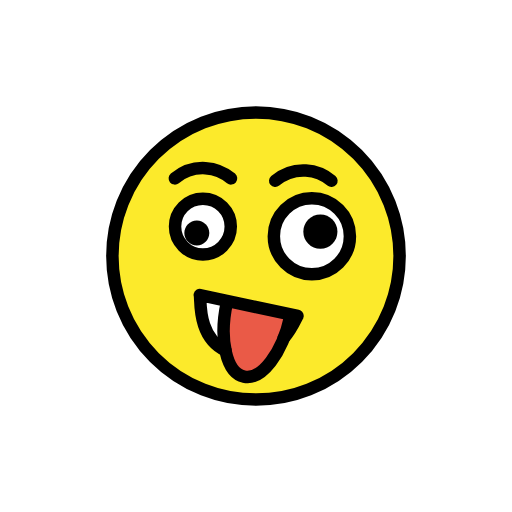
t = 0.00 s
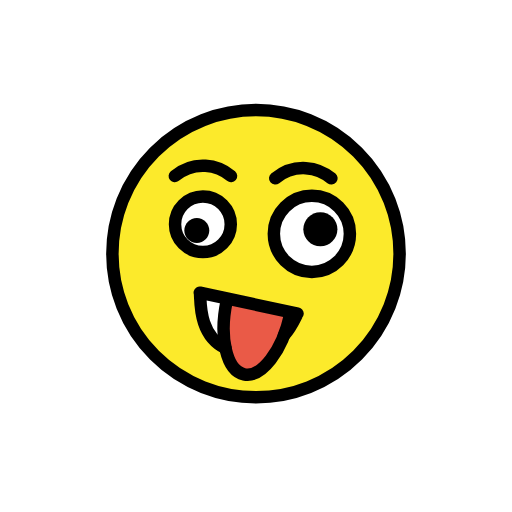
t = 0.48 s
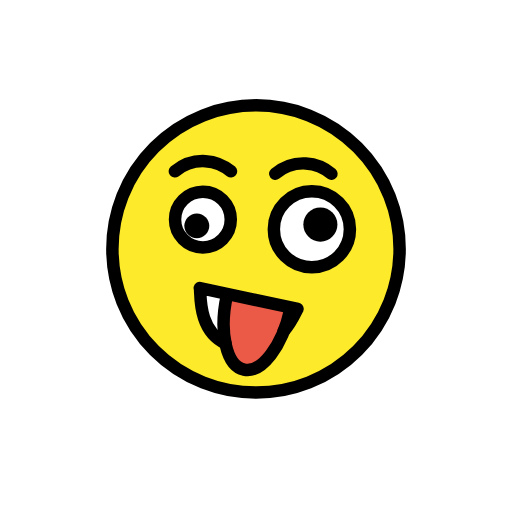
t = 1.43 s
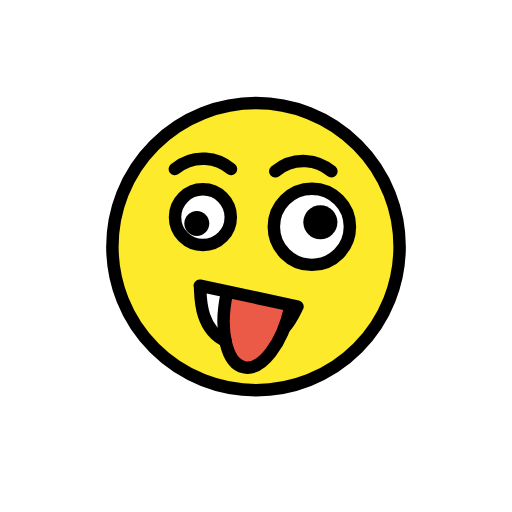
t = 1.90 s
t = 2.38 s: frame unchanged from t = 1.43 s, image omitted
t = 3.33 s: frame unchanged from t = 0.48 s, image omitted

The animated SVG that drew these frames (rendered in a browser with its animation timeline set to each time). Animation: 1 SMIL element (animateTransform=1); one cycle of 3.80 s, repeats indefinitely.

<?xml version='1.0' encoding='utf-8'?>
<svg xmlns="http://www.w3.org/2000/svg" id="emoji" viewBox="-5 -5 82 82" width="200" height="200" role="img">
  <title>OpenMoji: zany face</title><g><g id="color">
    <path fill="#FCEA2B" d="m36 13c-12.68 0-23 10.32-23 23 0 12.68 10.32 23 23 23 12.68 0 23-10.32 23-23 0-12.68-10.32-23-23-23z" />
    <path fill="#fff" d="m31.76 31.17c0 2.464-2 4.463-4.463 4.463s-4.463-1.998-4.463-4.463c0-2.462 2-4.463 4.463-4.463s4.463 2 4.463 4.463z" />
    <path fill="#fff" d="m50.84 32.72c0 3.364-2.73 6.091-6.091 6.091s-6.091-2.727-6.091-6.091c0-3.361 2.73-6.091 6.091-6.091s6.091 2.73 6.091 6.091z" />
    <path fill="#fff" d="m42.86 46.04c-0.339 0.2917-4.957 7.343-9.91 6.064-4.463-1.152-5.49-8.887-5.736-9.413 5.215 1.116 10.43 2.233 15.65 3.349z" />
    <path fill="#ea5a47" d="m41.71 46.13c-1.293 5.936-4.618 10.25-7.426 9.64s-4.037-5.92-2.744-11.86z" />
  </g>
  <g id="hair" />
  <g id="skin" />
  <g id="skin-shadow" />
  <g id="line">
    <circle cx="36" cy="36" r="23" fill="none" stroke="#000" stroke-miterlimit="10" stroke-width="2" />
    <path fill="none" stroke="#000" stroke-miterlimit="10" stroke-width="2" d="m31.96 31.29c0 2.464-2 4.463-4.463 4.463s-4.463-1.998-4.463-4.463c0-2.462 2-4.463 4.463-4.463s4.463 2 4.463 4.463" />
    <path d="m28.52 32.3c0 1.104-0.8965 2-2 2s-2-0.8955-2-2c0-1.104 0.8965-2 2-2s2 0.8965 2 2" />
    <path fill="none" stroke="#000" stroke-miterlimit="10" stroke-width="2" d="m51.04 32.83c0 3.364-2.73 6.091-6.091 6.091s-6.091-2.727-6.091-6.091c0-3.361 2.73-6.091 6.091-6.091s6.091 2.73 6.091 6.091" />
    <path d="m49.04 32.1c0 1.508-1.224 2.73-2.73 2.73s-2.73-1.222-2.73-2.73c0-1.506 1.224-2.73 2.73-2.73s2.73 1.224 2.73 2.73" />
    <path fill="none" stroke="#000" stroke-linecap="round" stroke-linejoin="round" stroke-miterlimit="10" stroke-width="2" d="m39.08 23.94c0.4132-0.344 2.246-1.792 4.909-1.636 2.161 0.1259 3.61 1.233 4.091 1.636" />
    <path fill="none" stroke="#000" stroke-linecap="round" stroke-linejoin="round" stroke-miterlimit="10" stroke-width="2" d="m23 23.57c0.4132-0.344 2.246-1.792 4.909-1.636 2.161 0.1259 3.61 1.233 4.091 1.636" />
    <path fill="none" stroke="#000" stroke-linecap="round" stroke-linejoin="round" stroke-miterlimit="10" stroke-width="2" d="m40.46 49.13c0.01-0.01 0.01-0.02 0.01-0.02 1.4-1.62 2.02-3.37 2.18-3.512l-15.65-3.349c0.2275 0.472-0.5225 6.682 4.108 8.862" />
    <path fill="none" stroke="#000" stroke-linecap="round" stroke-linejoin="round" stroke-miterlimit="10" stroke-width="2" d="m41.5 45.68c-1.293 5.936-4.618 10.25-7.426 9.64s-4.037-5.92-2.744-11.86" />
  </g>
<animateTransform attributeName="transform" type="translate" values="0 0;0 -1.5;0 0" dur="3.8s" repeatCount="indefinite" /></g></svg>
